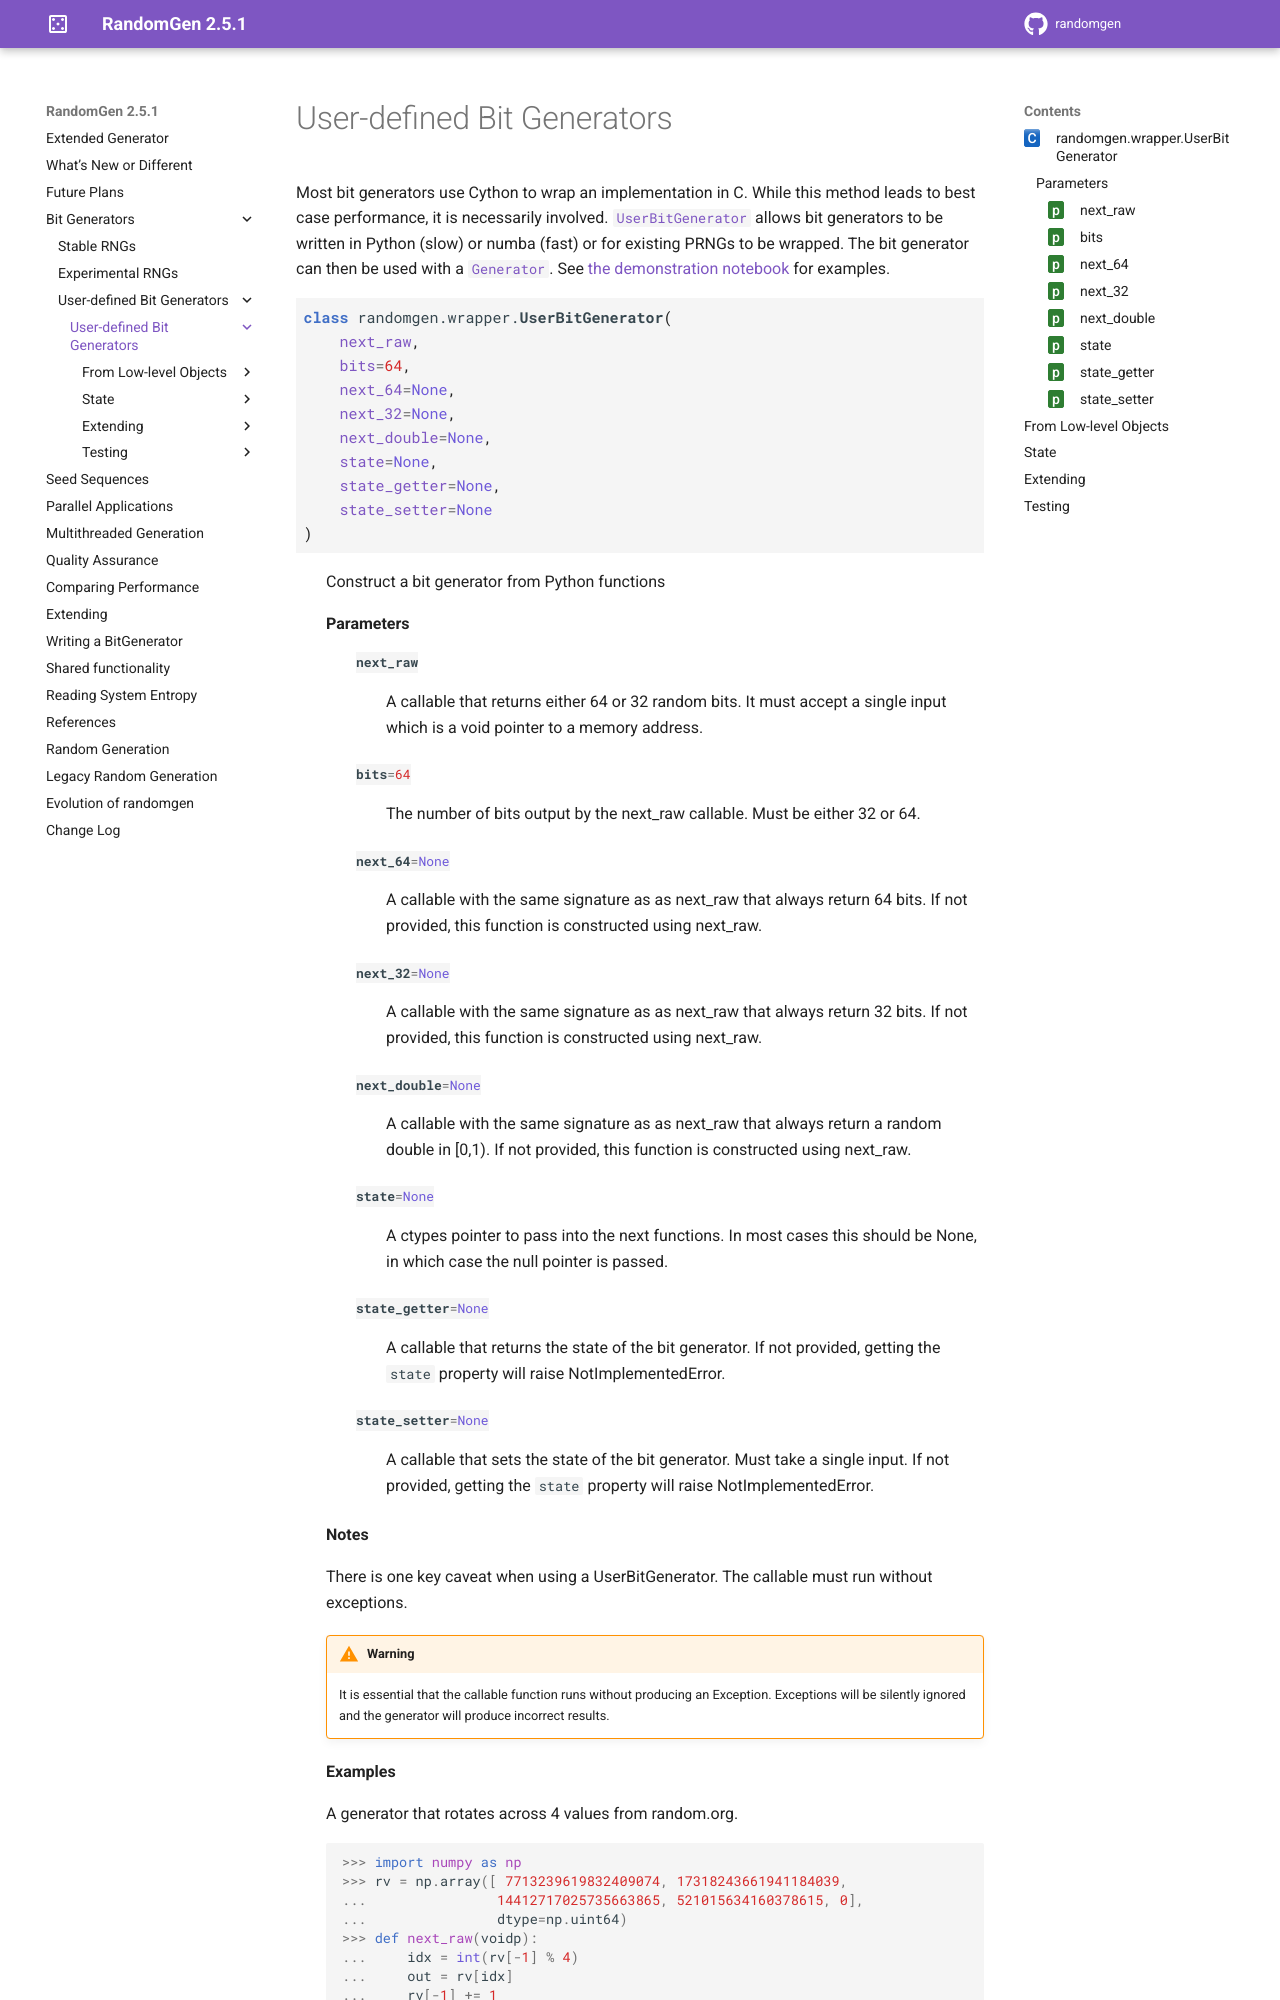

repository: bashtage/randomgen · page: bit_generators/userbitgenerator.html · generator: sphinx

User-defined Bit Generators
---------------------------
Most bit generators use Cython to wrap an implementation in C. While this
method leads to best case performance, it is necessarily involved.
:class:`~randomgen.wrapper.UserBitGenerator` allows bit generators to be
written in Python (slow) or numba (fast) or for existing PRNGs to be
wrapped. The bit generator can then be used with a
:class:`~numpy.random.Generator`. See `the demonstration notebook`_ for
examples.

.. module:: randomgen.wrapper

.. currentmodule:: randomgen.wrapper

.. autoclass:: UserBitGenerator

From Low-level Objects
======================

.. autosummary::
   :toctree: generated/

   ~UserBitGenerator.from_cfunc
   ~UserBitGenerator.from_ctypes
